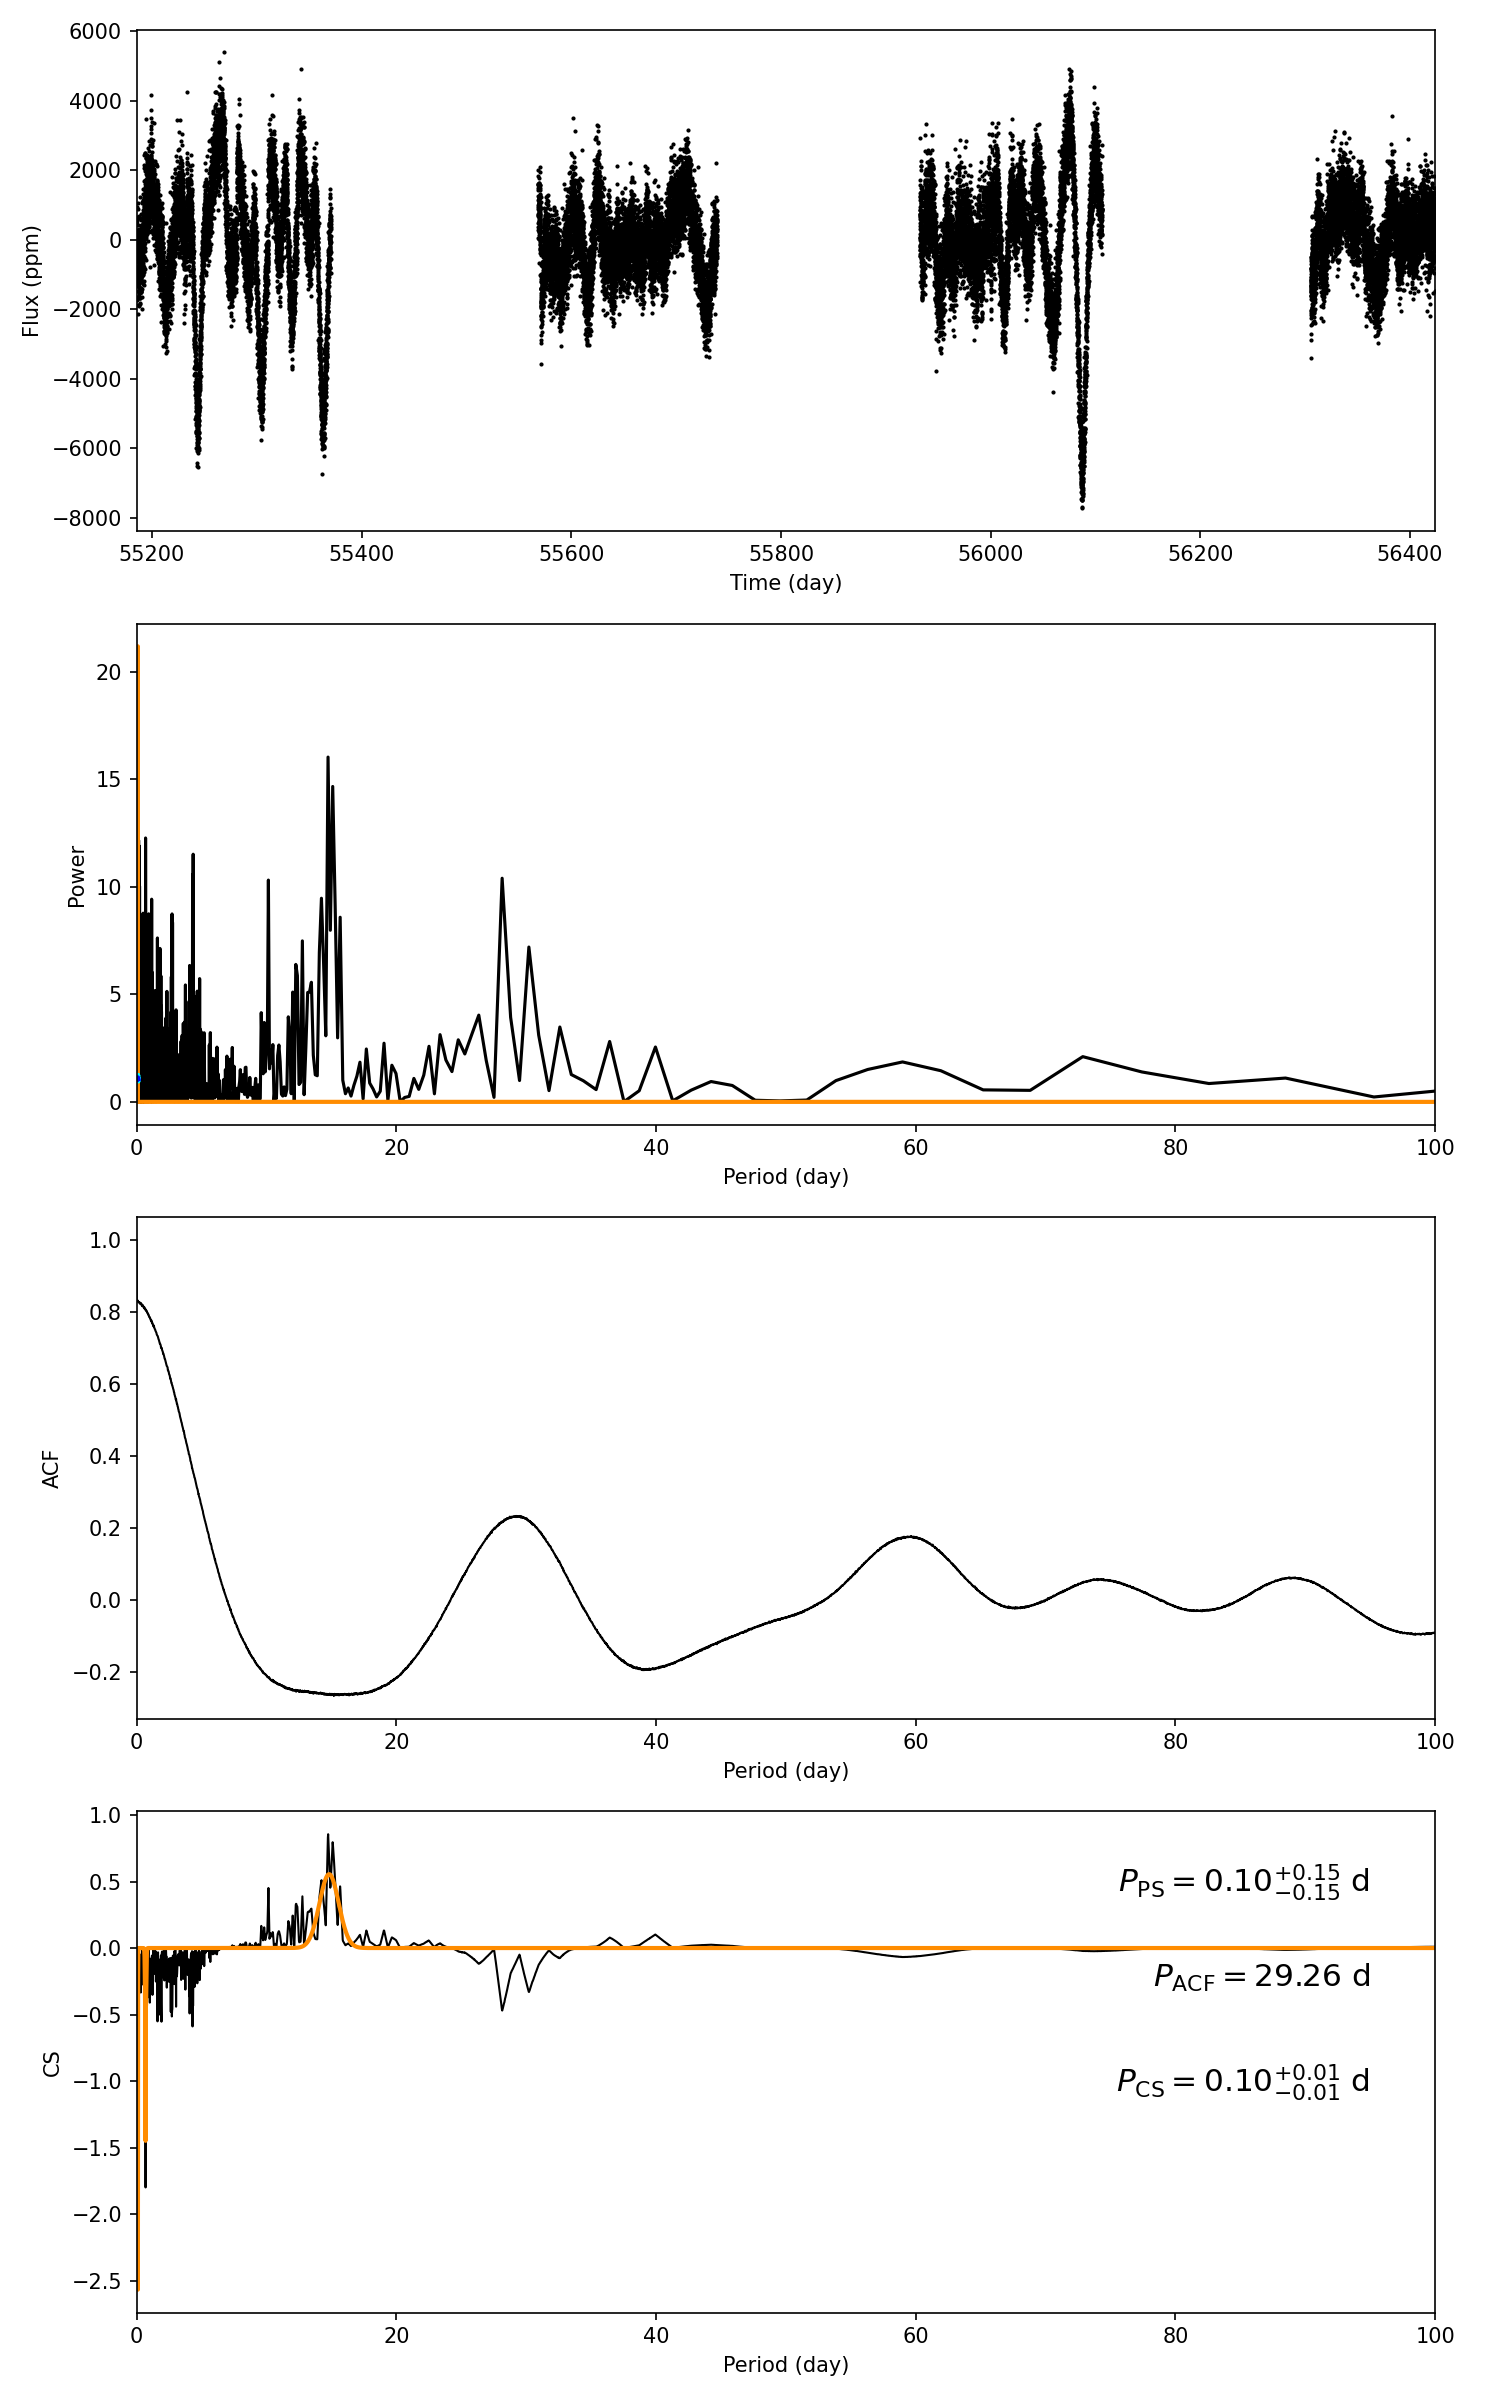

The file beside this chart, header and first rows:
target_id, prot_ps, prot_acf, prot_cs, e_prot_ps, E_prot_ps, e_prot_acf, E_prot_acf, e_prot_cs, E_prot_cs, sph_ps, sph_acf, sph_cs, e_sph_ps, e_sph_acf, e_sph_cs, h_ps, fa_prob_ps, hacf, gacf, hcs
9140125, 0.1012, 29.26, 0.1012, 0.1519, 0.1519, -1.0, -1.0, 0.01142, 0.01142, 610.1, 1499, 610.1, 110.5, 698.5, 110.5, 18.1, 1.3794390905120655e-08, 0.4498, 0.2249, 0.8554
